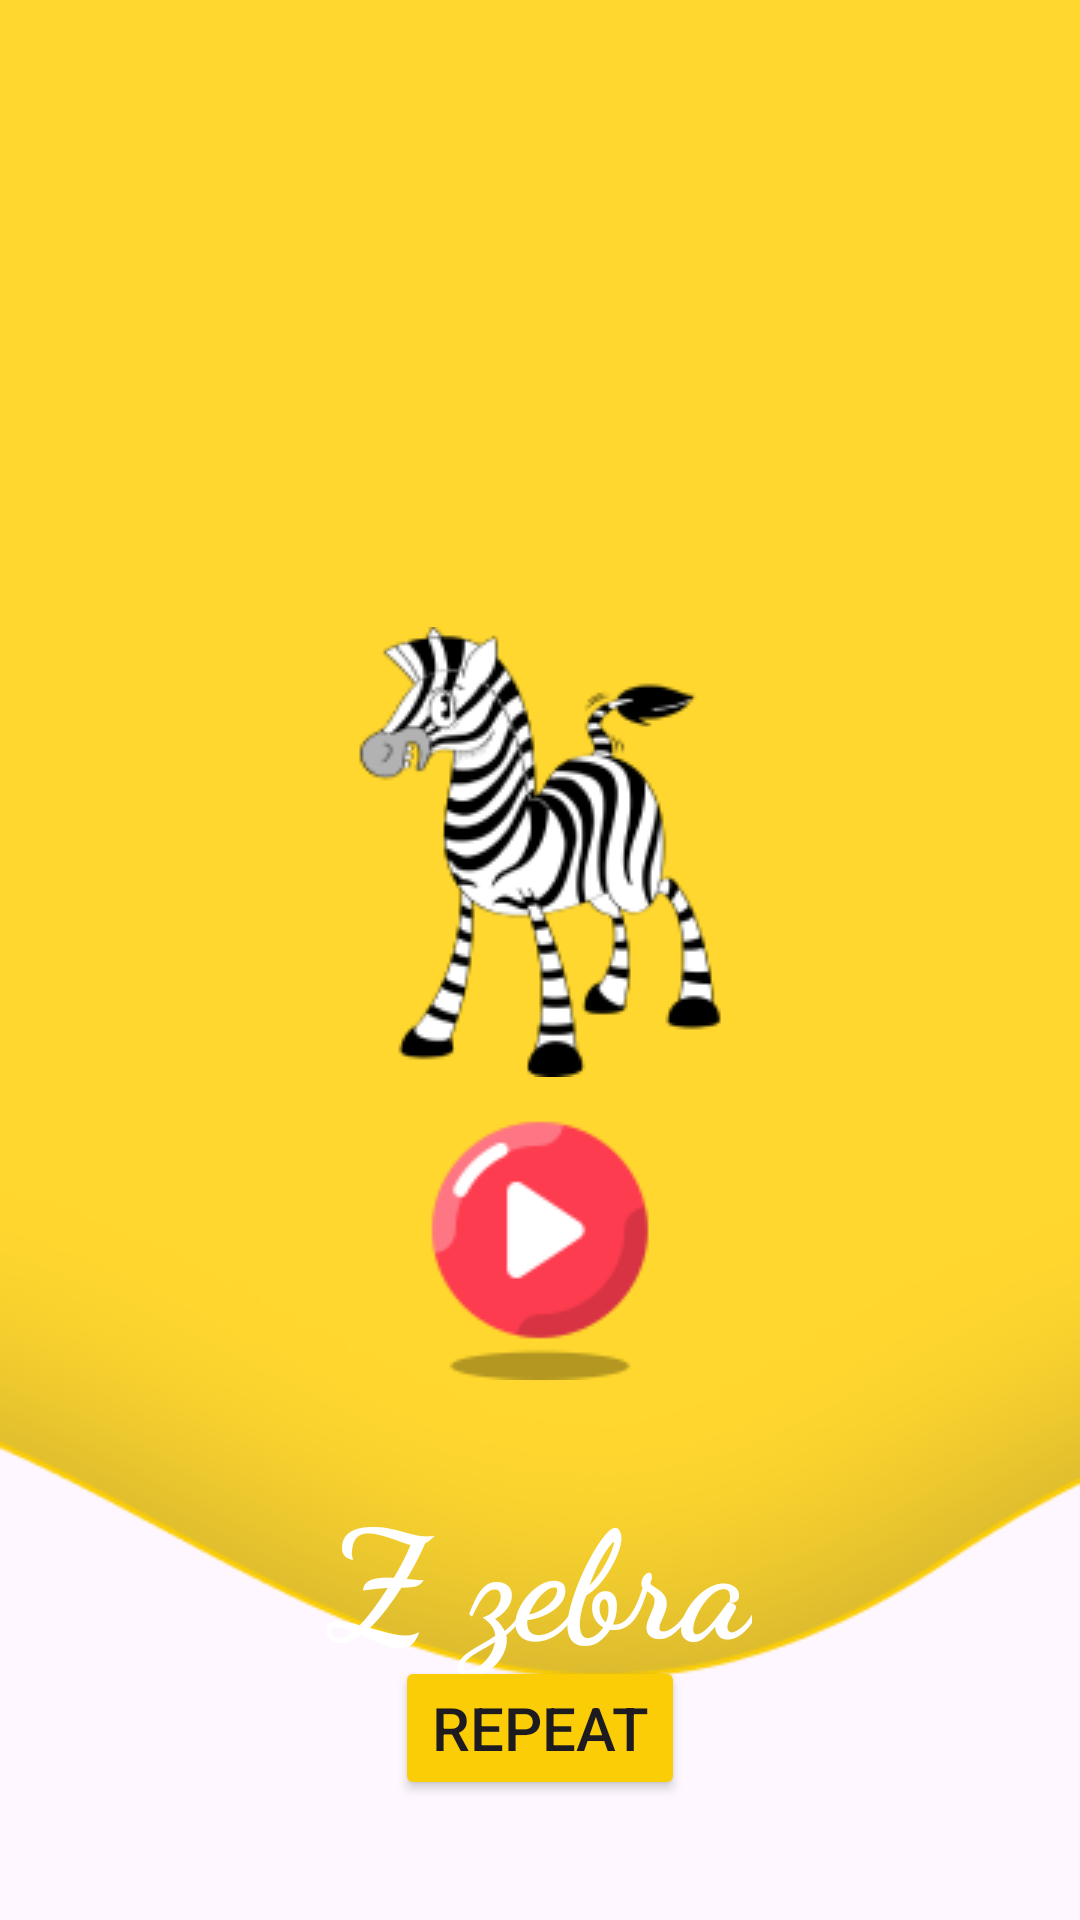

Layout XML and referenced resources for this Android screen:
<!-- AndroidManifest.xml: application theme Theme.LiveABCDKiddo -->
<!-- res/layout/activity_z.xml -->
<?xml version="1.0" encoding="utf-8"?>
<RelativeLayout xmlns:android="http://schemas.android.com/apk/res/android"
    xmlns:app="http://schemas.android.com/apk/res-auto"
    xmlns:tools="http://schemas.android.com/tools"
    android:id="@+id/main"
    android:layout_width="match_parent"
    android:layout_height="match_parent"
    tools:context=".A"
    android:orientation="vertical"
    android:background="@drawable/layer"
    >

    <ImageView
        android:layout_width="wrap_content"
        android:layout_height="wrap_content"
        android:src="@drawable/zebra"
        android:layout_centerHorizontal="true"
        android:layout_marginTop="209dp"
        >

    </ImageView>
    <TextView
        android:layout_width="wrap_content"
        android:layout_height="wrap_content"
        android:text="@string/txt_z"
        android:textSize="50sp"
        android:textColor="@color/white"
        android:layout_marginTop="490dp"
        android:textStyle="bold"
        android:fontFamily="cursive"
        android:layout_centerHorizontal="true">

    </TextView>
    <Button
        android:layout_width="wrap_content"
        android:layout_height="wrap_content"
        android:backgroundTint="@color/yellow"
        android:layout_gravity="center_horizontal"
        android:id="@+id/btn_repeat"
        android:text="@string/txt_repeat"
        android:layout_alignParentBottom="true"
        android:layout_centerInParent="true"
        android:layout_marginBottom="40dp"
        android:textSize="20dp"
        >

    </Button>
    <ImageView
        android:layout_width="wrap_content"
        android:layout_height="wrap_content"
        android:src="@drawable/button"
        android:layout_centerInParent="true"
        android:layout_alignParentBottom="true"
        android:layout_marginBottom="180dp"
        android:id="@+id/iv_play">

    </ImageView>



</RelativeLayout>
<!-- resources referenced by this layout -->
<resources>
  <color name="white">#FFFFFFFF</color>
  <color name="yellow">#FACD06
      </color>
  <!-- drawable button: png bitmap (drawable, 3401 bytes) -->
  <!-- drawable layer: png bitmap (drawable, 17332 bytes) -->
  <!-- drawable zebra: png bitmap (drawable, 13019 bytes) -->
  <string name="txt_repeat">Repeat</string>
  <string name="txt_z">Z zebra</string>
  <style name="Theme.LiveABCDKiddo" parent="Base.Theme.LiveABCDKiddo" />
  <style name="Base.Theme.LiveABCDKiddo" parent="Theme.Material3.DayNight.NoActionBar">
          
          
      </style>
</resources>
